Run: headless pygame with SDL's dummy video driver; simulated clock (each Clock.tick advances the game by its frame time, no real sleeping); random seed 0; keys injected as events and as key.get_pressed() state; no mouse input.
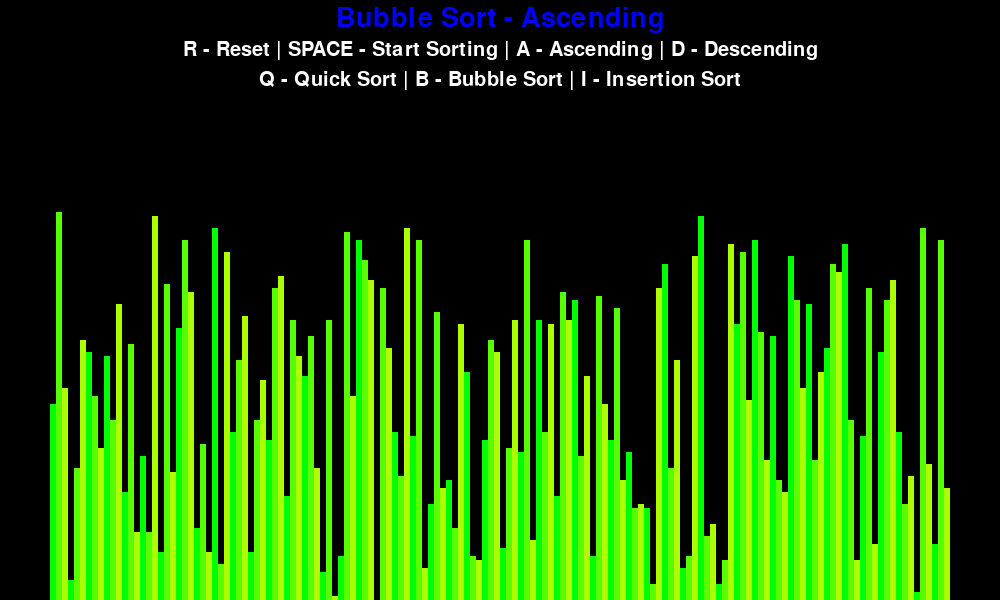
Frame 1 of 4 · flips 1–60 · no input
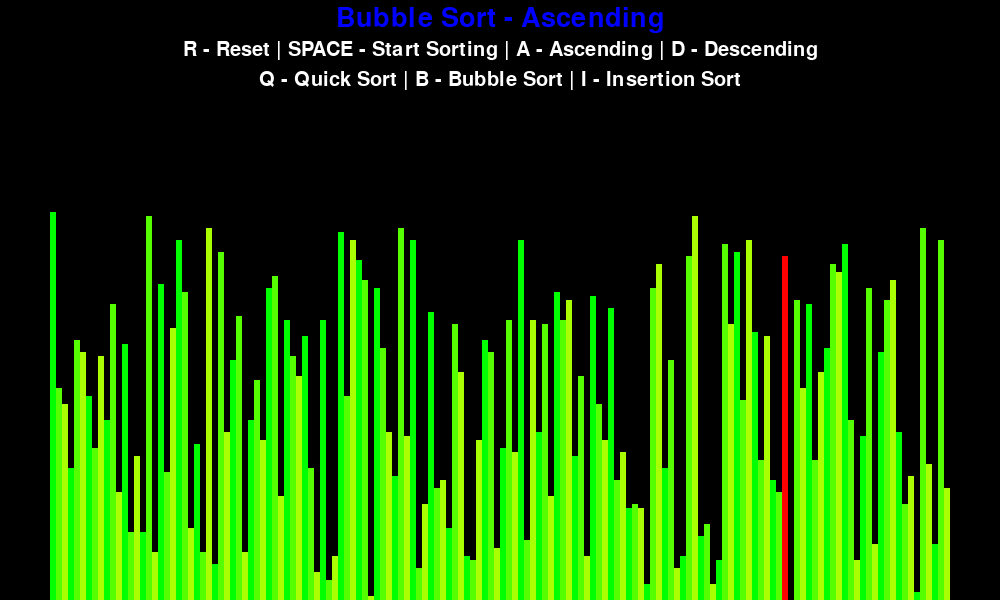
Frame 2 of 4 · flips 61–180 · tapped SPACE, RETURN · held RIGHT (→), D
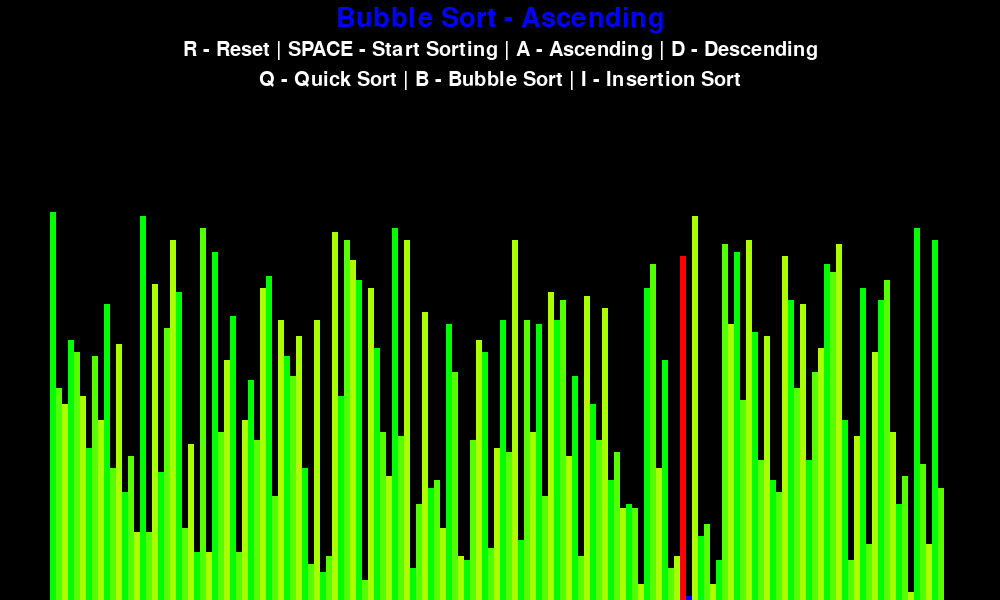
Frame 3 of 4 · flips 181–300 · held DOWN (↓), S
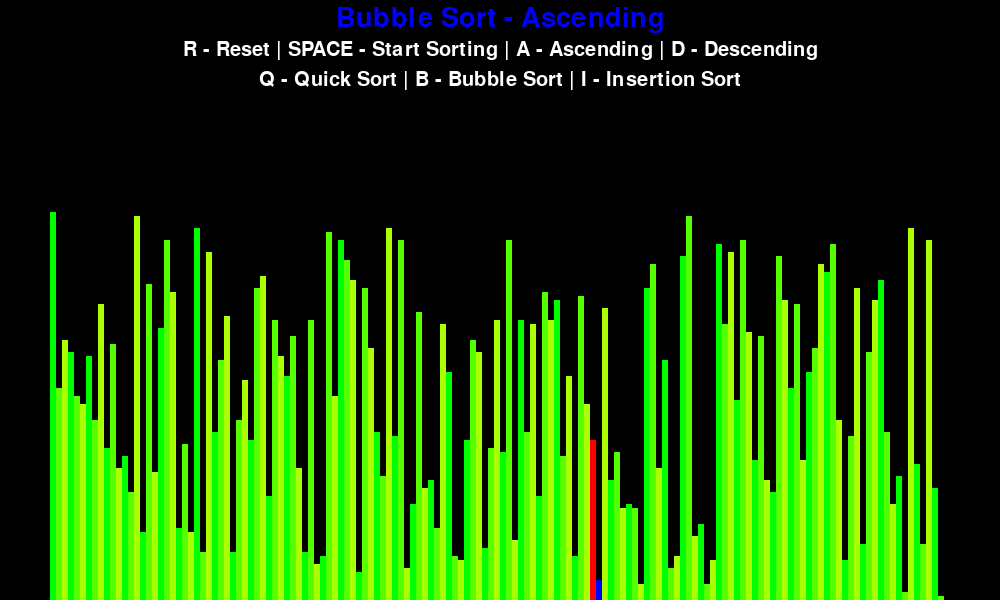
Frame 4 of 4 · flips 301–420 · held LEFT (←), A, UP (↑), W

The pygame program that drew these frames:

import pygame
import random

from itertools import repeat

pygame.init()


class GUI:
    BLACK = 0, 0, 0
    WHITE = 255, 255, 255
    RED = 255, 0, 0
    BLUE = 0, 0, 255
    BACKGROUND_COLOR = BLACK

    GRADIENT = [
        (0, 255, 0),
        (85, 255, 0),
        (170, 255, 0)
    ]

    SIDE_PAD = 100
    TOP_PAD = 150
    FONT = pygame.font.SysFont("arial", 30)
    LARGE_FONT = pygame.font.SysFont("arial", 40)

    def __init__(self, width, height, arr):
        self.width = width
        self.height = height

        self.window = pygame.display.set_mode((width, height))
        pygame.display.set_caption("Sorting Algorithm Visualizer")

        # Leave variable for set_list
        self.arr = None
        self.min_value = 0
        self.max_value = 0
        self.block_width = 0
        self.block_height = 0
        self.starting_x = self.SIDE_PAD // 2
        self.set_list(arr)

    def set_list(self, arr):
        self.arr = arr
        self.min_value = min(arr)
        self.max_value = max(arr)
        self.block_width = (self.width - self.SIDE_PAD) // len(arr)
        self.block_height = (self.height - self.TOP_PAD) // (self.max_value - self.min_value)


def draw(gui, algo_name: str, ascending: bool):
    gui.window.fill(gui.BACKGROUND_COLOR)
    title = gui.LARGE_FONT.render(f"{algo_name} - {'Ascending' if ascending else 'Descending'}",
                                  1, gui.BLUE)
    controls = gui.FONT.render("R - Reset | SPACE - Start Sorting | A - Ascending | D - Descending",
                               1, gui.WHITE)
    sorting = gui.FONT.render("Q - Quick Sort | B - Bubble Sort | I - Insertion Sort",
                              1, gui.WHITE)
    gui.window.blit(title, (gui.width // 2 - title.get_width() // 2, 5))
    gui.window.blit(controls, (gui.width // 2 - controls.get_width() // 2, 40))
    gui.window.blit(sorting, (gui.width // 2 - sorting.get_width() // 2, 70))
    draw_list(gui)
    pygame.display.update()


def draw_list(gui: GUI, color_position: dict = None, clear_bg: bool = False):
    if color_position is None:
        color_position = {}
    arr = gui.arr
    if clear_bg:
        clear_rect = (gui.SIDE_PAD//2, gui.TOP_PAD,
                      gui.width-gui.SIDE_PAD, gui.height-gui.TOP_PAD)
        pygame.draw.rect(gui.window, gui.BACKGROUND_COLOR, clear_rect)

    for i, val in enumerate(arr):
        x = gui.starting_x + i * gui.block_width
        y = gui.height - (val - gui.min_value) * gui.block_height

        color = gui.GRADIENT[i % 3]
        if i in color_position:
            color = color_position[i]

        pygame.draw.rect(gui.window, color, (x, y, gui.block_width, gui.height - y))

    if clear_bg:
        pygame.display.update()


def generate_starting_list(n: int, min_value: int, max_value: int):
    arr = list()
    for _ in repeat(None, n):
        arr.append(random.randint(min_value, max_value))

    return arr


def bubble_sort(gui: GUI, ascending: bool):
    arr = gui.arr
    for i in range(len(arr)-1):
        for j in range(len(arr)-1-i):
            num1 = arr[j]
            num2 = arr[j+1]
            if num1 > num2 and ascending or (num1 < num2 and not ascending):
                arr[j], arr[j+1] = arr[j+1], arr[j]
                draw_list(gui, {j: gui.RED, j+1: gui.BLUE}, True)
                yield True


def quick_sort(gui: GUI, ascending: bool):
    # use recursive function and pray it doesn't throw recursion error
    def quicksort(array, start, stop):
        """
        This type of quick sort using 2 pointers
        one point element smaller than pivot and other point bigger than pivot
        until both pointer set, we swap them
        repeat this until both pointer meet
        after this we divide the array then conquer
        repeat this until array of 1 reached
        """
        if stop > start and ascending:
            pivot, left, right = array[start], start, stop
            while left <= right:
                while array[left] < pivot:
                    left += 1
                while array[right] > pivot:
                    right -= 1
                if left <= right:
                    # swap element
                    array[left], array[right] = array[right], array[left]
                    draw_list(gui, {left: gui.RED, right: gui.BLUE}, True)
                    left += 1
                    right -= 1
                    yield True
            yield from quicksort(array, start, right)
            yield from quicksort(array, left, stop)

        if stop > start and not ascending:
            pivot, left, right = array[start], start, stop
            while left <= right:
                while array[left] > pivot:
                    left += 1
                while array[right] < pivot:
                    right -= 1
                if left <= right:
                    array[left], array[right] = array[right], array[left]
                    draw_list(gui, {left: gui.RED, right: gui.BLUE}, True)
                    left += 1
                    right -= 1
                    yield True
            yield from quicksort(array, start, right)
            yield from quicksort(array, left, stop)

    yield from quicksort(gui.arr, 0, len(gui.arr)-1)


def insertion_sort(gui: GUI, ascending: bool):
    # bubble sort but better?
    for i in range(1, len(gui.arr)):
        j = i
        while ((j > 0 and gui.arr[j-1] > gui.arr[j] and ascending)
               or
               (j > 0 and gui.arr[j-1] < gui.arr[j] and not ascending)):
            gui.arr[j], gui.arr[j-1] = gui.arr[j-1], gui.arr[j]
            draw_list(gui, {j: gui.RED, j-1: gui.BLUE}, True)
            j -= 1
            yield True


def main():
    run = True
    clock = pygame.time.Clock()
    fps = 60
    n = 150
    min_value = 1
    max_value = 100
    sorting = False
    ascending = True
    sorting_algorithm = bubble_sort
    sorting_algo_name = "Bubble Sort"
    sorting_algorithm_generator = None

    gui = GUI(1000, 600, generate_starting_list(n, min_value, max_value))
    while run:
        clock.tick(fps)

        if sorting:
            try:
                next(sorting_algorithm_generator)
            except StopIteration:
                sorting = False
        else:
            draw(gui, sorting_algo_name, ascending)

        for event in pygame.event.get():
            if event.type == pygame.QUIT:
                run = False
                continue

            if event.type != pygame.KEYDOWN:
                continue

            if event.key == pygame.K_r:
                gui.set_list(generate_starting_list(n, min_value, max_value))
                sorting = False
                continue
            if event.key == pygame.K_SPACE and not sorting:
                sorting = True
                sorting_algorithm_generator = sorting_algorithm(gui, ascending)
                continue
            if event.key == pygame.K_a and not sorting:
                ascending = True
                continue
            if event.key == pygame.K_d and not sorting:
                ascending = False
                continue
            if event.key == pygame.K_b and not sorting:
                sorting_algorithm = bubble_sort
                sorting_algo_name = "Bubble Sort"
                continue
            if event.key == pygame.K_q and not sorting:
                sorting_algorithm = quick_sort
                sorting_algo_name = "Quick Sort"
                continue
            if event.key == pygame.K_i and not sorting:
                sorting_algorithm = insertion_sort
                sorting_algo_name = "Insertion Sort"
                continue

    pygame.quit()


if __name__ == '__main__':
    main()
